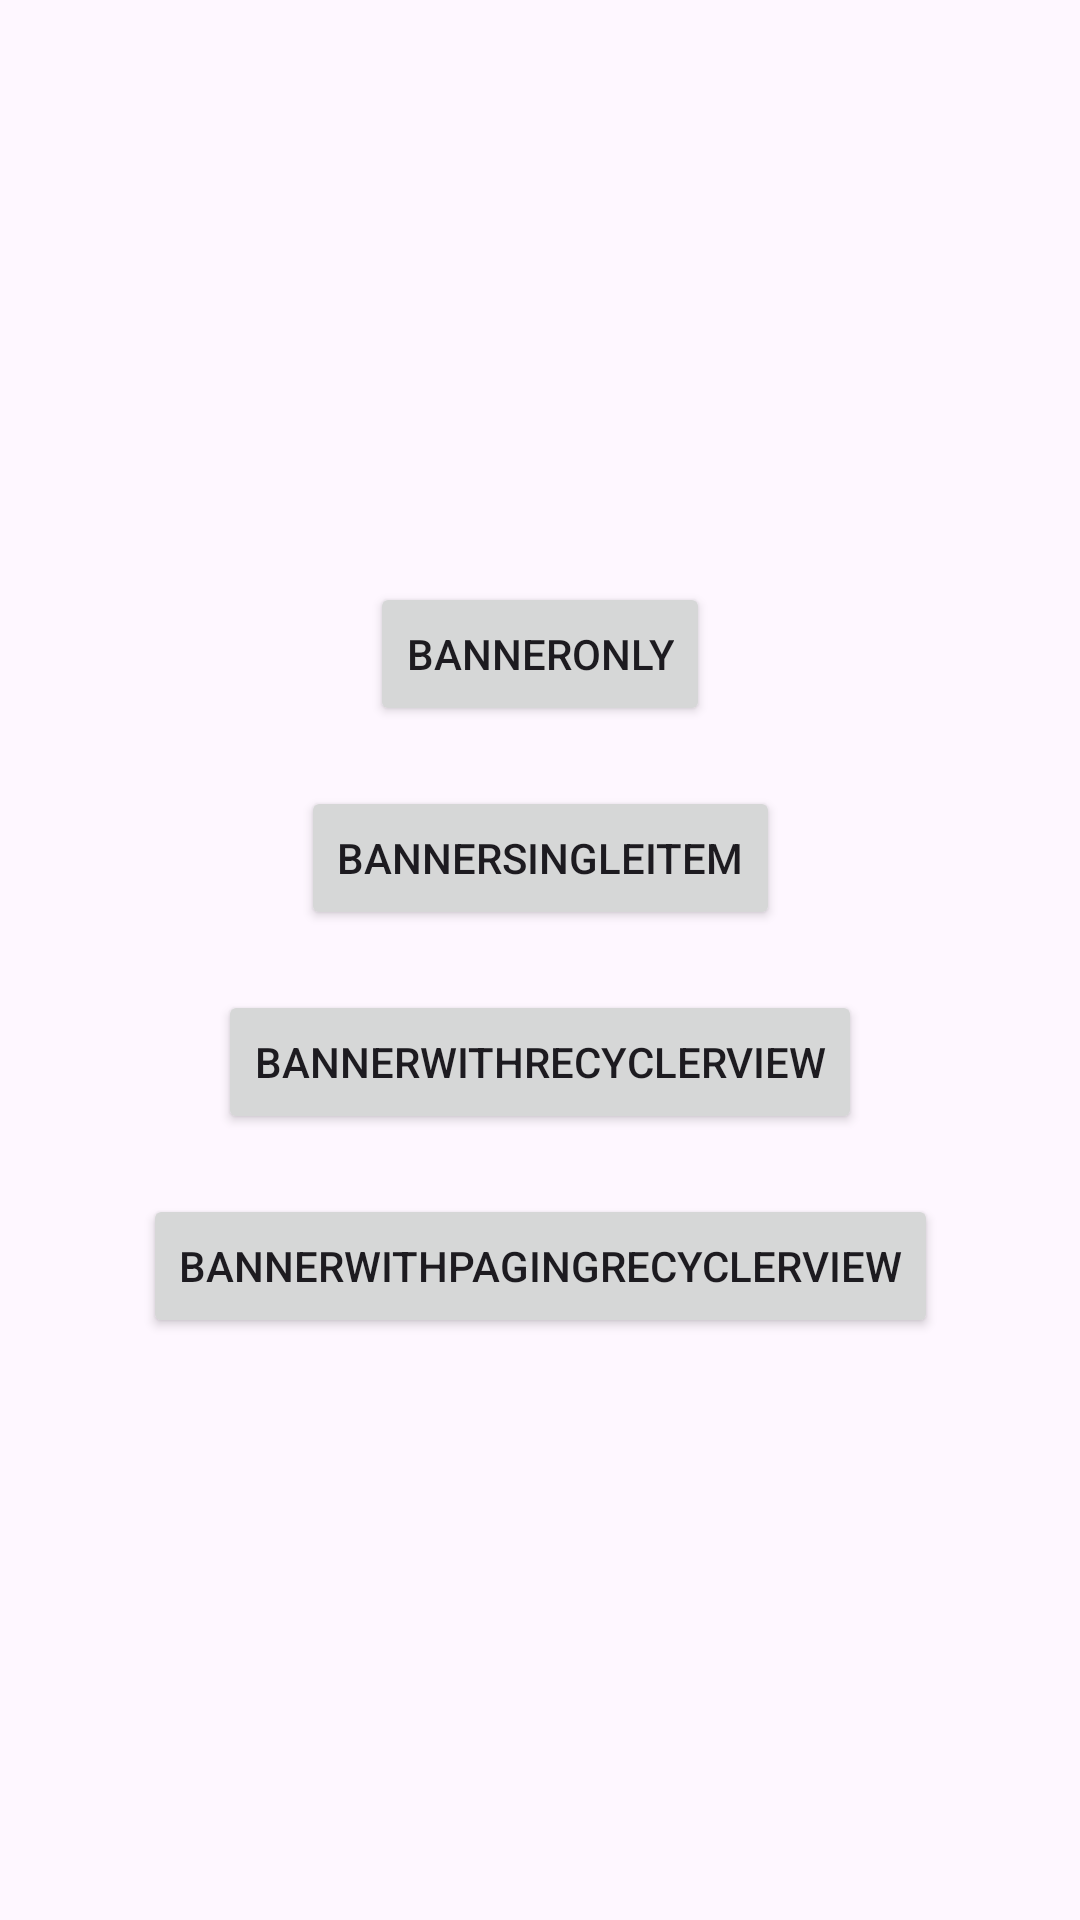

Here is an Android app screen rendered from its layout file. Give the layout XML and the strings, colors and styles it references.
<!-- AndroidManifest.xml: application theme Theme.Bannerview -->
<!-- res/layout/fragment_start.xml -->
<?xml version="1.0" encoding="utf-8"?>
<androidx.constraintlayout.widget.ConstraintLayout
    xmlns:android="http://schemas.android.com/apk/res/android"
    xmlns:app="http://schemas.android.com/apk/res-auto"
    android:layout_width="match_parent"
    android:layout_height="match_parent">

    <androidx.constraintlayout.helper.widget.Flow
        android:layout_width="match_parent"
        android:layout_height="match_parent"
        android:orientation="vertical"
        app:constraint_referenced_ids="btnBannerOnly,btnBannerSingleItem,btnBannerWithRecyclerView,btnBannerWithPagingRecyclerView"
        app:flow_verticalGap="20dp"
        app:flow_verticalStyle="packed" />

    <Button
        android:id="@+id/btnBannerOnly"
        android:layout_width="wrap_content"
        android:layout_height="wrap_content"
        android:text="BannerOnly" />

    <Button
        android:id="@+id/btnBannerSingleItem"
        android:layout_width="wrap_content"
        android:layout_height="wrap_content"
        android:text="BannerSingleItem" />

    <Button
        android:id="@+id/btnBannerWithRecyclerView"
        android:layout_width="wrap_content"
        android:layout_height="wrap_content"
        android:layout_marginTop="20dp"
        android:text="BannerWithRecyclerView" />

    <Button
        android:id="@+id/btnBannerWithPagingRecyclerView"
        android:layout_width="wrap_content"
        android:layout_height="wrap_content"
        android:layout_marginTop="20dp"
        android:text="BannerWithPagingRecyclerView" />

</androidx.constraintlayout.widget.ConstraintLayout>
<!-- resources referenced by this layout -->
<resources>
  <style name="Theme.Bannerview" parent="Base.Theme.Bannerview" />
  <style name="Base.Theme.Bannerview" parent="Theme.Material3.DayNight.NoActionBar">
          
          
      </style>
</resources>
